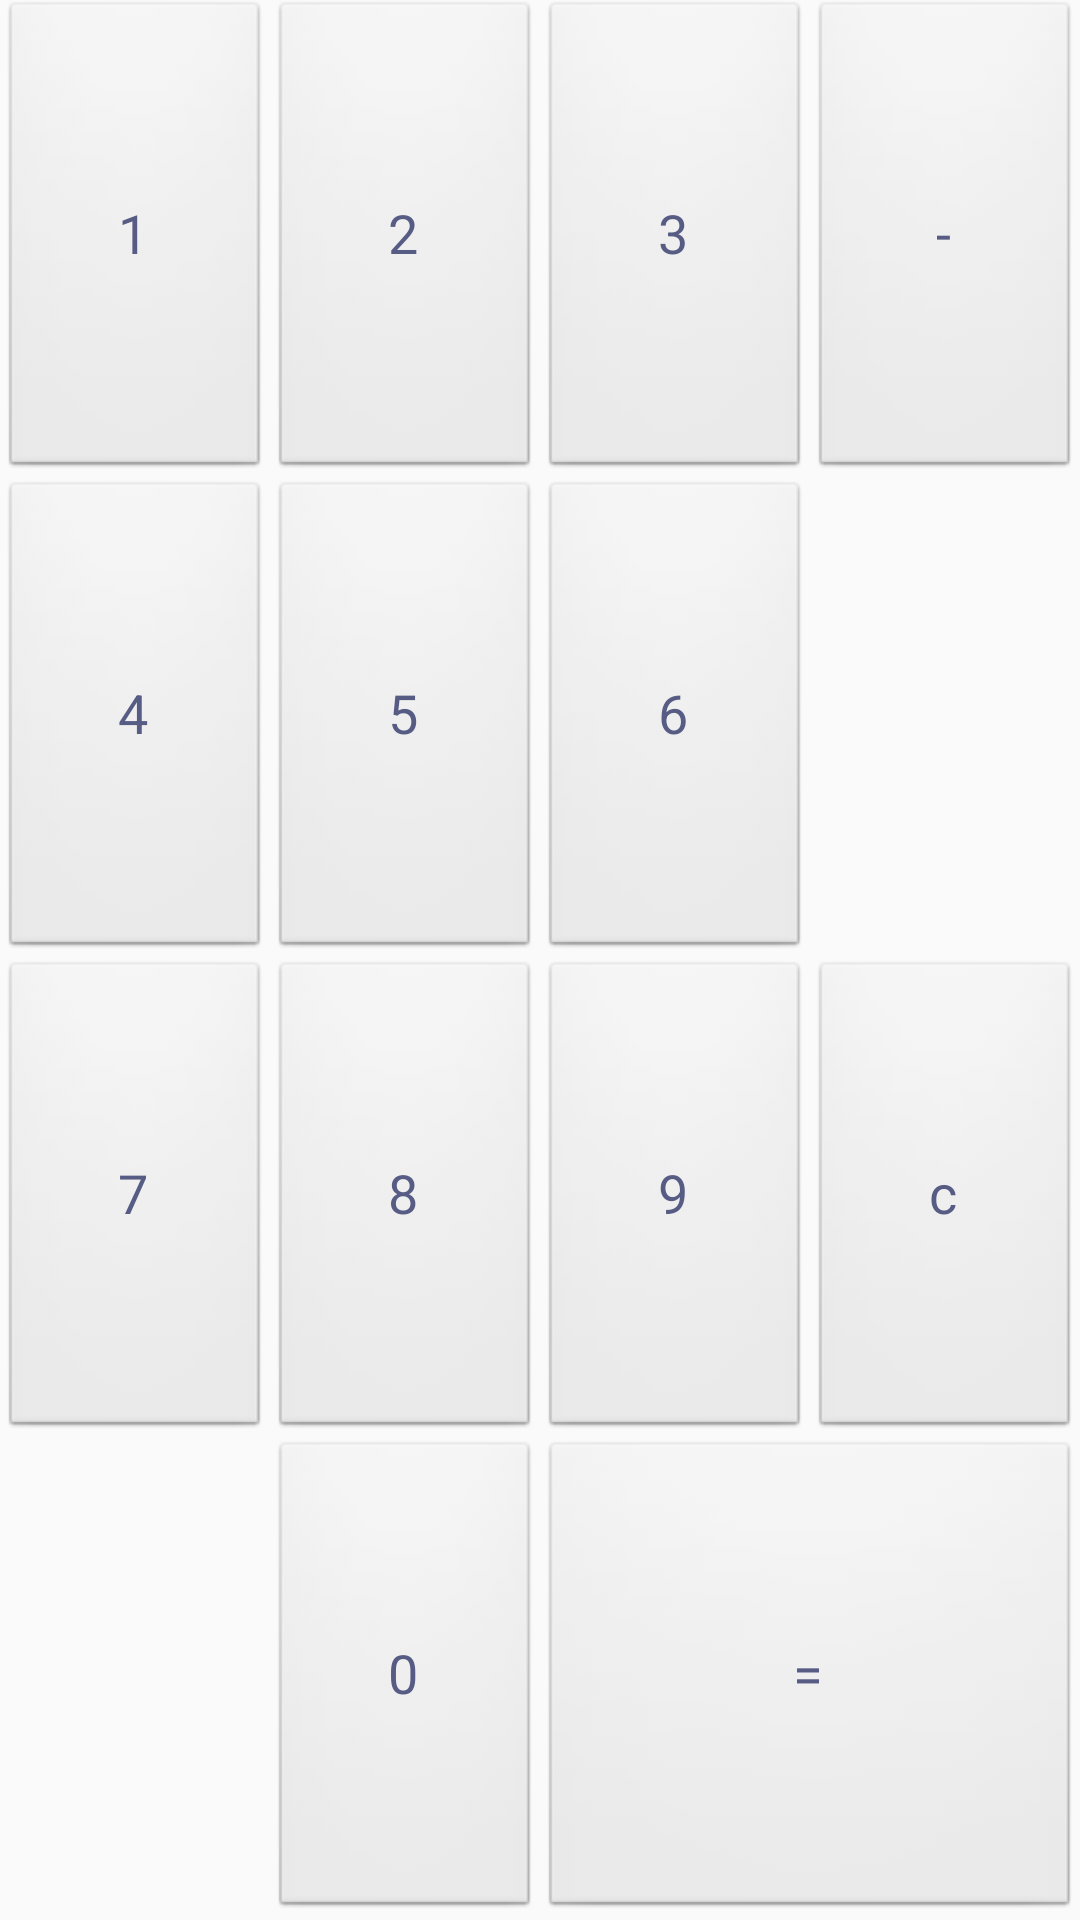

Produce the Android XML layout that renders to this screen, including the resource entries it uses.
<!-- AndroidManifest.xml: application theme AppTheme -->
<!-- res/layout/simple_numbers.xml -->
<GridLayout xmlns:android="http://schemas.android.com/apk/res/android"
    android:layout_width="match_parent"
    android:layout_height="wrap_content"
    android:layout_gravity="bottom"
    android:columnCount="4"
    android:rowCount="4"
    android:orientation="horizontal">

    <Button android:text="1"
        android:onClick="onClick1"
        android:layout_gravity="fill"
        android:layout_columnWeight="1"
        android:layout_rowWeight="1"
        style="@style/Widget.Holo.Button" />

    <Button android:text="2"
        android:onClick="onClick2"
        android:layout_gravity="fill"
        android:layout_columnWeight="1"
        android:layout_rowWeight="1"
        style="@style/Widget.Holo.Button" />

    <Button android:text="3"
        android:onClick="onClick3"
        android:layout_gravity="fill"
        android:layout_columnWeight="1"
        android:layout_rowWeight="1"
        style="@style/Widget.Holo.Button" />

    <Button android:text="-"
        android:onClick="onClickMinus"
        android:layout_gravity="fill"
        android:layout_columnWeight="1"
        android:layout_rowWeight="1"
        style="@style/Widget.Holo.Button" />

    <Button android:text="4"
        android:onClick="onClick4"
        android:layout_gravity="fill"
        android:layout_columnWeight="1"
        android:layout_rowWeight="1"
        style="@style/Widget.Holo.Button" />

    <Button android:text="5"
        android:onClick="onClick5"
        android:layout_gravity="fill"
        android:layout_columnWeight="1"
        android:layout_rowWeight="1"
        style="@style/Widget.Holo.Button" />

    <Button android:text="6"
        android:onClick="onClick6"
        android:layout_gravity="fill"
        android:layout_columnWeight="1"
        android:layout_rowWeight="1"
        style="@style/Widget.Holo.Button" />

    <Button android:text="7"
        android:onClick="onClick7"
        android:layout_row="2"
        android:layout_column="0"
        android:layout_gravity="fill"
        android:layout_columnWeight="1"
        android:layout_rowWeight="1"
        style="@style/Widget.Holo.Button" />

    <Button android:text="8"
        android:onClick="onClick8"
        android:layout_gravity="fill"
        android:layout_columnWeight="1"
        android:layout_rowWeight="1"
        style="@style/Widget.Holo.Button" />

    <Button android:text="9"
        android:onClick="onClick9"
        android:layout_gravity="fill"
        android:layout_columnWeight="1"
        android:layout_rowWeight="1"
        style="@style/Widget.Holo.Button" />

    <Button android:text="c"
        android:onClick="onClickCorrection"
        android:layout_gravity="fill"
        android:layout_columnWeight="1"
        android:layout_rowWeight="1"
        style="@style/Widget.Holo.Button" />

    <Button android:text="0"
        android:onClick="onClick0"
        android:layout_column="1"
        android:layout_gravity="fill"
        android:layout_columnWeight="1"
        android:layout_rowWeight="1"
        style="@style/Widget.Holo.Button" />

    <Button android:text="="
        android:onClick="onClickEquals"
        android:layout_columnSpan="2"
        android:layout_gravity="fill"
        android:layout_columnWeight="1"
        android:layout_rowWeight="1"
        style="@style/Widget.Holo.Button" />

</GridLayout>
<!-- resources referenced by this layout -->
<resources>
  <style name="Widget.Holo.Button" parent="android:Widget.Button">
          <item name="android:textAppearance">?android:attr/textAppearanceMedium</item>
          <item name="android:textColor">@color/primary_text_holo_dark</item>
          <item name="android:minHeight">48dp</item>
          <item name="android:minWidth">64dp</item>
      </style>
  <style name="AppTheme" parent="Theme.AppCompat.Light.DarkActionBar">
          
          <item name="colorPrimary">@color/colorPrimary</item>
          <item name="colorPrimaryDark">@color/colorPrimaryDark</item>
          <item name="colorAccent">@color/colorAccent</item>
      </style>
  <color name="primary_text_holo_dark">#565C83</color>
  <color name="colorPrimary">#3F51B5</color>
  <color name="colorPrimaryDark">#303F9F</color>
  <color name="colorAccent">#FF4081</color>
</resources>
